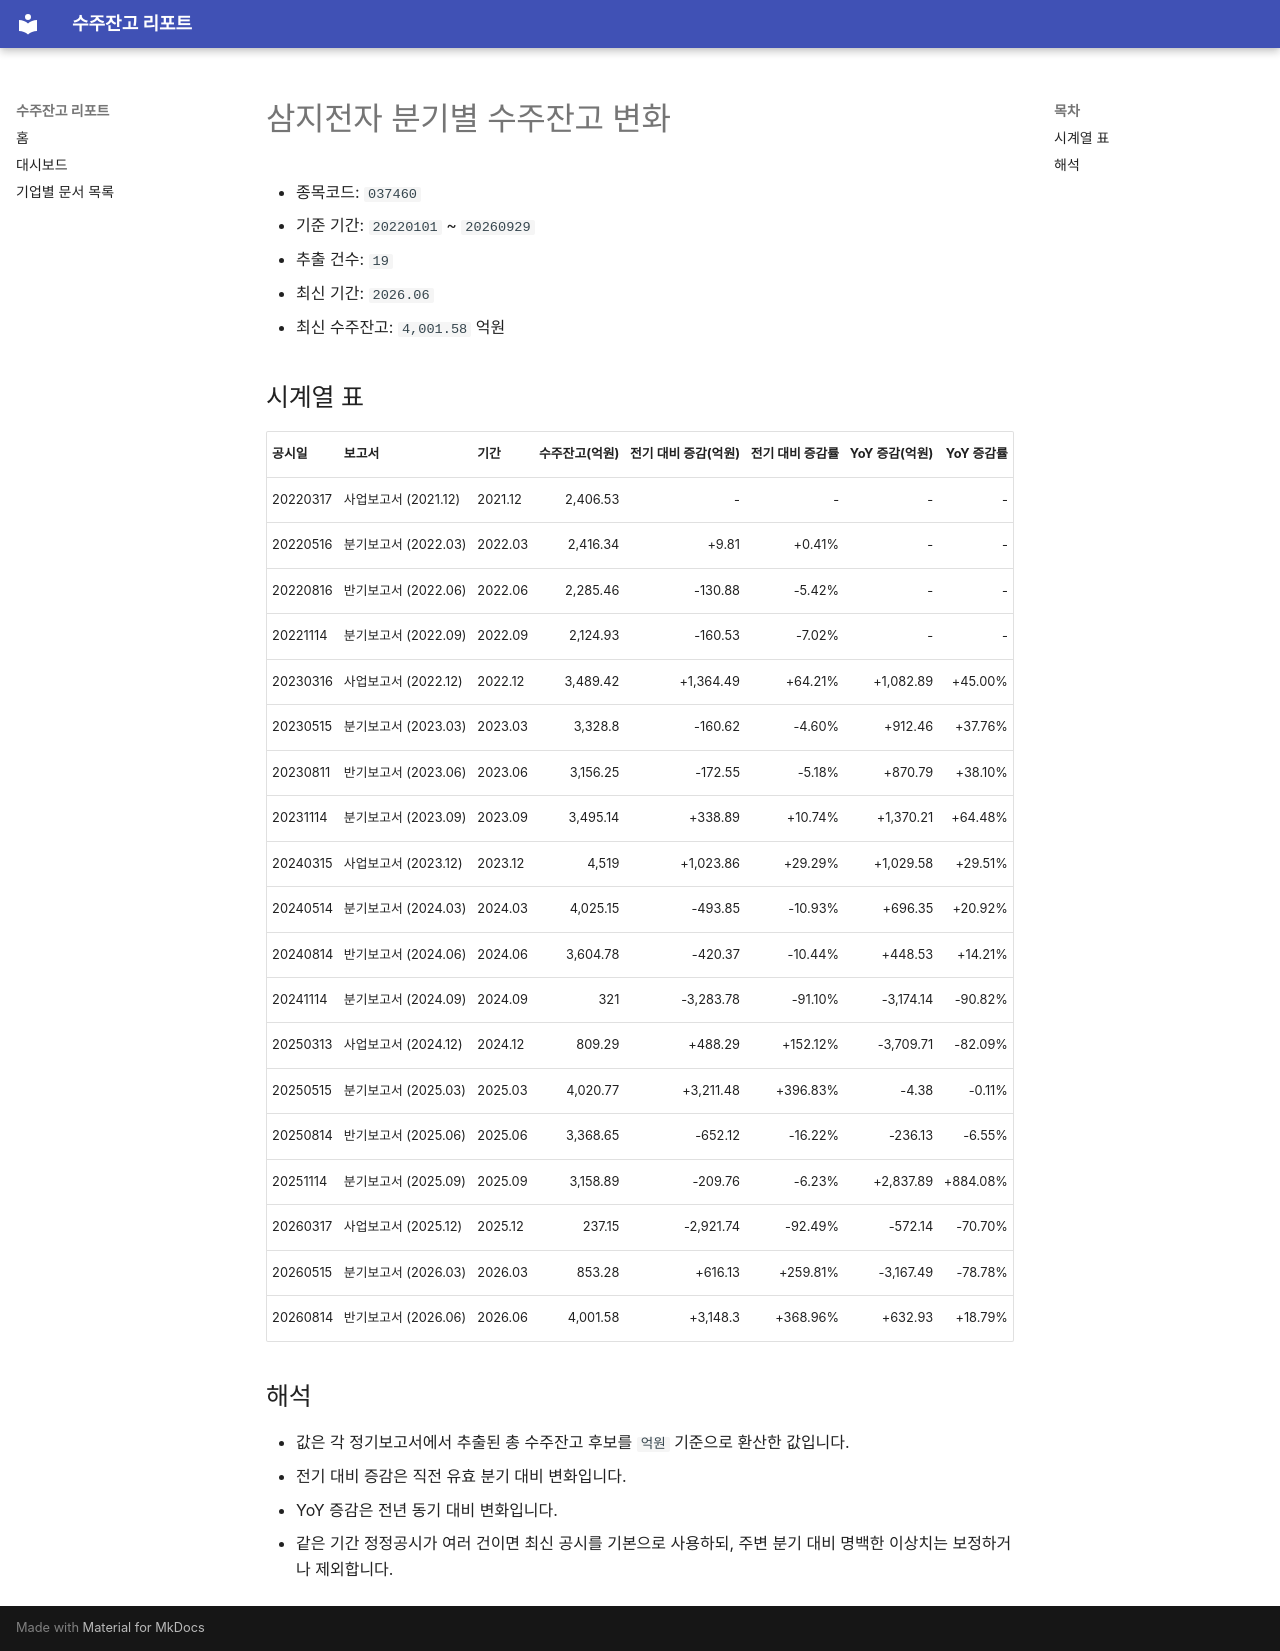

repository: agent-jaden/order-backlog-dashboard · page: companies/삼지전자_수주잔고(037460)/index.html · generator: mkdocs

# 삼지전자 분기별 수주잔고 변화

- 종목코드: `037460`
- 기준 기간: `20220101` ~ `20260929`
- 추출 건수: `19`
- 최신 기간: `2026.06`
- 최신 수주잔고: `4,001.58` 억원

## 시계열 표

| 공시일 | 보고서 | 기간 | 수주잔고(억원) | 전기 대비 증감(억원) | 전기 대비 증감률 | YoY 증감(억원) | YoY 증감률 |
| --- | --- | --- | ---: | ---: | ---: | ---: | ---: |
| 20220317 | 사업보고서 (2021.12) | 2021.12 | 2,406.53 | - | - | - | - |
| 20220516 | 분기보고서 (2022.03) | 2022.03 | 2,416.34 | +9.81 | +0.41% | - | - |
| 20220816 | 반기보고서 (2022.06) | 2022.06 | 2,285.46 | -130.88 | -5.42% | - | - |
| 20221114 | 분기보고서 (2022.09) | 2022.09 | 2,124.93 | -160.53 | -7.02% | - | - |
| 20230316 | 사업보고서 (2022.12) | 2022.12 | 3,489.42 | +1,364.49 | +64.21% | +1,082.89 | +45.00% |
| 20230515 | 분기보고서 (2023.03) | 2023.03 | 3,328.8 | -160.62 | -4.60% | +912.46 | +37.76% |
| 20230811 | 반기보고서 (2023.06) | 2023.06 | 3,156.25 | -172.55 | -5.18% | +870.79 | +38.10% |
| 20231114 | 분기보고서 (2023.09) | 2023.09 | 3,495.14 | +338.89 | +10.74% | +1,370.21 | +64.48% |
| 20240315 | 사업보고서 (2023.12) | 2023.12 | 4,519 | +1,023.86 | +29.29% | +1,029.58 | +29.51% |
| 20240514 | 분기보고서 (2024.03) | 2024.03 | 4,025.15 | -493.85 | -10.93% | +696.35 | +20.92% |
| 20240814 | 반기보고서 (2024.06) | 2024.06 | 3,604.78 | -420.37 | -10.44% | +448.53 | +14.21% |
| 20241114 | 분기보고서 (2024.09) | 2024.09 | 321 | -3,283.78 | -91.10% | -3,174.14 | -90.82% |
| 20250313 | 사업보고서 (2024.12) | 2024.12 | 809.29 | +488.29 | +152.12% | -3,709.71 | -82.09% |
| 20250515 | 분기보고서 (2025.03) | 2025.03 | 4,020.77 | +3,211.48 | +396.83% | -4.38 | -0.11% |
| 20250814 | 반기보고서 (2025.06) | 2025.06 | 3,368.65 | -652.12 | -16.22% | -236.13 | -6.55% |
| 20251114 | 분기보고서 (2025.09) | 2025.09 | 3,158.89 | -209.76 | -6.23% | +2,837.89 | +884.08% |
| 20260317 | 사업보고서 (2025.12) | 2025.12 | 237.15 | -2,921.74 | -92.49% | -572.14 | -70.70% |
| 20260515 | 분기보고서 (2026.03) | 2026.03 | 853.28 | +616.13 | +259.81% | -3,167.49 | -78.78% |
| 20260814 | 반기보고서 (2026.06) | 2026.06 | 4,001.58 | +3,148.3 | +368.96% | +632.93 | +18.79% |

## 해석

- 값은 각 정기보고서에서 추출된 총 수주잔고 후보를 `억원` 기준으로 환산한 값입니다.
- 전기 대비 증감은 직전 유효 분기 대비 변화입니다.
- YoY 증감은 전년 동기 대비 변화입니다.
- 같은 기간 정정공시가 여러 건이면 최신 공시를 기본으로 사용하되, 주변 분기 대비 명백한 이상치는 보정하거나 제외합니다.
